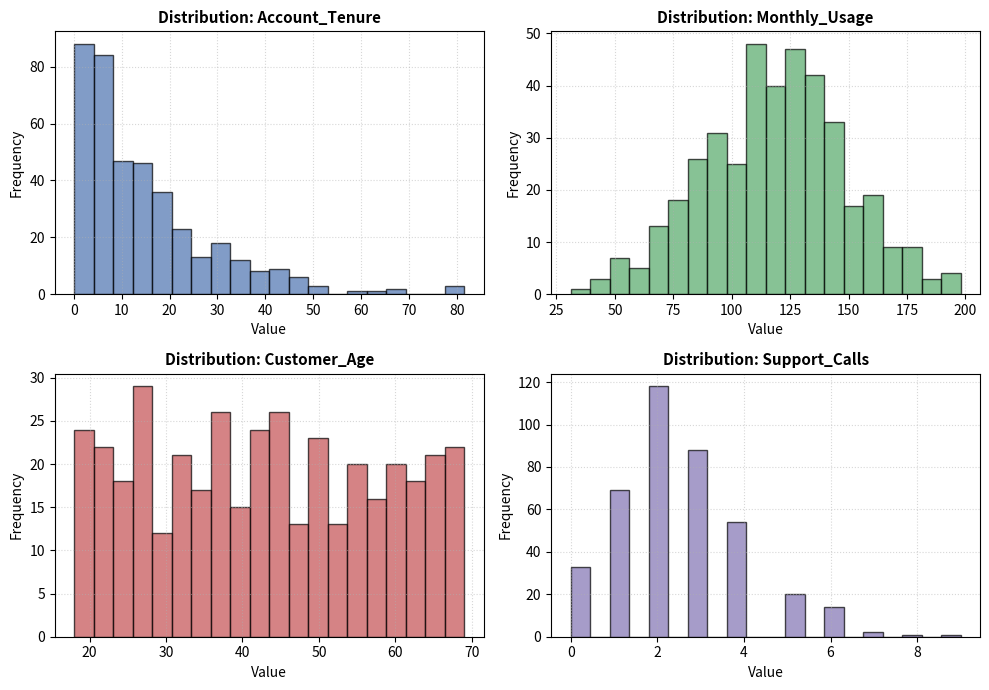
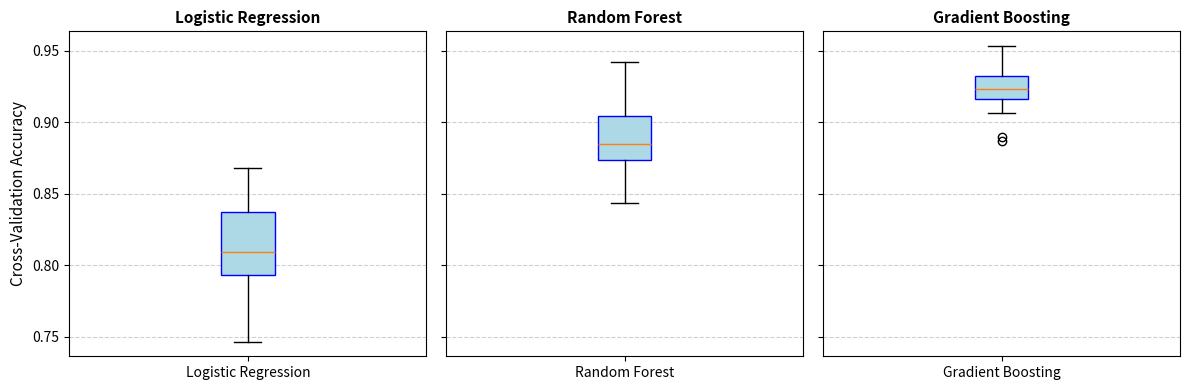
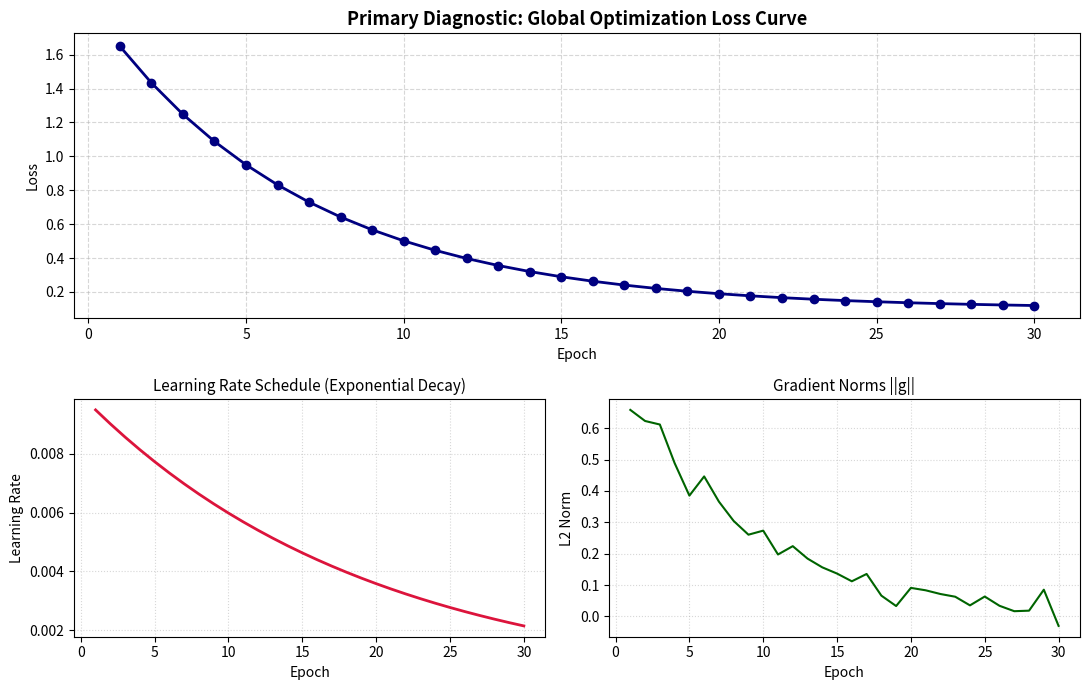
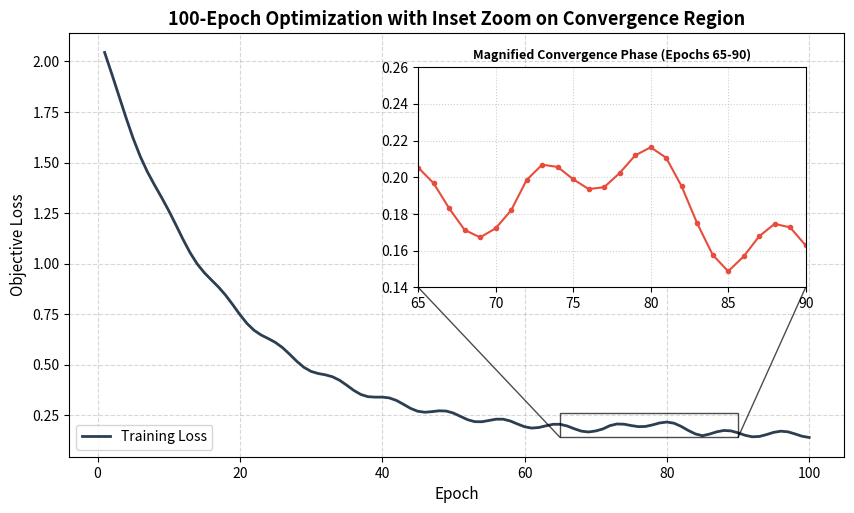

Reproduce these figures in Python, in order.
import matplotlib.pyplot as plt
import numpy as np

rng = np.random.default_rng(42)
print("Matplotlib loaded!")

# Generating 4 feature distributions
feature_names = ['Account_Tenure', 'Monthly_Usage', 'Customer_Age', 'Support_Calls']
features_data = [
    rng.exponential(scale=15, size=400),
    rng.normal(loc=120, scale=30, size=400),
    rng.integers(18, 70, size=400),
    rng.poisson(lam=2.5, size=400)
]

fig, axes = plt.subplots(2, 2, figsize=(10, 7), sharey=False)
axes_flat = axes.ravel()  # Flatten (2, 2) array into 1D of 4 elements

colors = ['#4c72b0', '#55a868', '#c44e52', '#8172b3']

for i in range(len(features_data)):
    ax = axes_flat[i]
    ax.hist(features_data[i], bins=20, color=colors[i], edgecolor='black', alpha=0.7)
    ax.set_title(f"Distribution: {feature_names[i]}", fontsize=11, fontweight='bold')
    ax.set_xlabel("Value")
    ax.set_ylabel("Frequency")
    ax.grid(True, linestyle=':', alpha=0.5)

plt.tight_layout()
plt.show()

fig, axes = plt.subplots(1, 3, figsize=(12, 4), sharey=True)

models = ['Logistic Regression', 'Random Forest', 'Gradient Boosting']
accuracies = [rng.normal(0.82, 0.03, 50), rng.normal(0.89, 0.02, 50), rng.normal(0.92, 0.015, 50)]

for ax, model_name, acc in zip(axes, models, accuracies):
    ax.boxplot(acc, tick_labels=[model_name], patch_artist=True,
               boxprops=dict(facecolor='lightblue', color='blue'))
    ax.set_title(model_name, fontsize=11, fontweight='bold')
    ax.grid(axis='y', linestyle='--', alpha=0.6)

axes[0].set_ylabel("Cross-Validation Accuracy", fontsize=11)
plt.tight_layout()
plt.show()

fig = plt.figure(figsize=(11, 7))
gs = fig.add_gridspec(2, 2, height_ratios=[1.2, 1])

# Large plot spanning the entire top row
ax_top = fig.add_subplot(gs[0, :])

# Two smaller plots on the bottom row
ax_bottom_left = fig.add_subplot(gs[1, 0])
ax_bottom_right = fig.add_subplot(gs[1, 1])

# Plot data
epochs = np.arange(1, 31)
loss = 1.8 * np.exp(-0.15 * epochs) + 0.1
ax_top.plot(epochs, loss, 'o-', color='navy', linewidth=2)
ax_top.set_title("Primary Diagnostic: Global Optimization Loss Curve", fontsize=13, fontweight='bold')
ax_top.set_xlabel("Epoch")
ax_top.set_ylabel("Loss")
ax_top.grid(True, linestyle='--', alpha=0.5)

# Bottom left: Learning rate decay schedule
lr_schedule = 0.01 * (0.95 ** epochs)
ax_bottom_left.plot(epochs, lr_schedule, color='crimson', linewidth=2)
ax_bottom_left.set_title("Learning Rate Schedule (Exponential Decay)", fontsize=11)
ax_bottom_left.set_xlabel("Epoch")
ax_bottom_left.set_ylabel("Learning Rate")
ax_bottom_left.grid(True, linestyle=':', alpha=0.5)

# Bottom right: Gradient Norms
grad_norms = 0.8 * np.exp(-0.12 * epochs) + rng.normal(0, 0.03, size=len(epochs))
ax_bottom_right.plot(epochs, grad_norms, color='darkgreen', linewidth=1.5)
ax_bottom_right.set_title("Gradient Norms ||g||", fontsize=11)
ax_bottom_right.set_xlabel("Epoch")
ax_bottom_right.set_ylabel("L2 Norm")
ax_bottom_right.grid(True, linestyle=':', alpha=0.5)

plt.tight_layout()
plt.show()

# Simulate a 100-epoch training curve with fine-grained oscillations around convergence
epochs_100 = np.arange(1, 101)
base_loss = 2.0 * np.exp(-0.06 * epochs_100) + 0.15
# Add a micro-spike disturbance between epochs 70 and 85
disturbances = np.sin(epochs_100 * 0.8) * 0.015
disturbances[70:85] += 0.04 * np.sin(np.linspace(0, np.pi, 15))
full_loss = base_loss + disturbances

fig, ax_main = plt.subplots(figsize=(10, 5.5))

# Plot full run on primary axes
ax_main.plot(epochs_100, full_loss, color='#2c3e50', linewidth=2, label='Training Loss')
ax_main.set_title("100-Epoch Optimization with Inset Zoom on Convergence Region", fontsize=13, fontweight='bold')
ax_main.set_xlabel("Epoch", fontsize=11)
ax_main.set_ylabel("Objective Loss", fontsize=11)
ax_main.grid(True, linestyle='--', alpha=0.5)

# Create Inset Axes: [x_start, y_start, width, height] in normalized (0 to 1) parent coordinates
ax_inset = ax_main.inset_axes([0.45, 0.40, 0.50, 0.52])

# Plot identical data inside the inset
ax_inset.plot(epochs_100, full_loss, 'o-', color='#e74c3c', markersize=3, linewidth=1.5)
# Set zoom limits to focus specifically on the epoch 65 to 90 regime
ax_inset.set_xlim(65, 90)
ax_inset.set_ylim(0.14, 0.26)
ax_inset.set_title("Magnified Convergence Phase (Epochs 65-90)", fontsize=9, fontweight='bold')
ax_inset.grid(True, linestyle=':', alpha=0.6)

# Connect inset to parent coordinate bounds
ax_main.indicate_inset_zoom(ax_inset, edgecolor='black', alpha=0.7)

ax_main.legend(loc='lower left')
plt.show()
